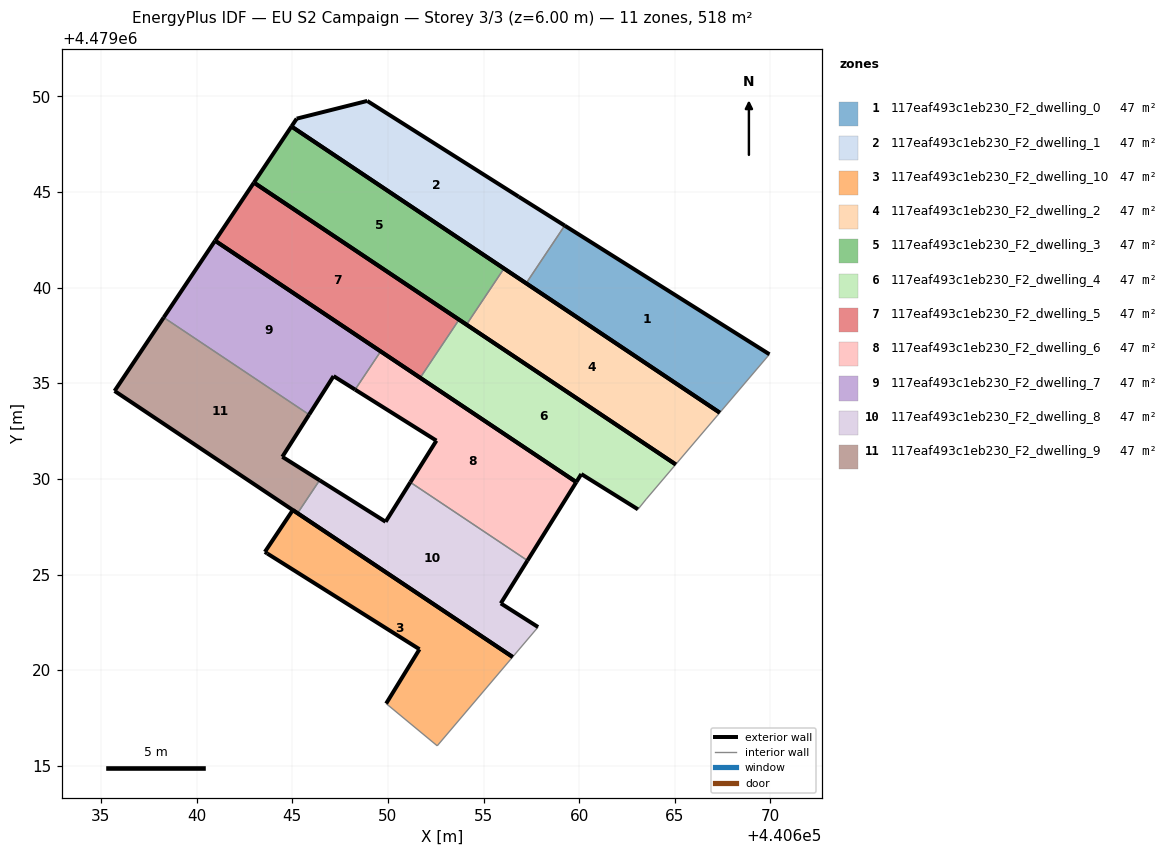
=== STOREY PLAN SPEC (per zone: floor XY polygon, exterior-wall plan segments, windows/doors) ===
zone 1: 117eaf493c1eb230_F2_dwelling_0  (47.1 m²)
  floor: (440667.35, 4479033.46) (440669.95, 4479036.51) (440659.24, 4479043.24) (440657.23, 4479040.22)
  exterior wall: (440659.24, 4479043.24) – (440669.95, 4479036.51)  [12.6 m]
  exterior wall: (440667.35, 4479033.46) – (440657.23, 4479040.22)  [12.2 m]
  interior walls: 2
zone 2: 117eaf493c1eb230_F2_dwelling_1  (47.1 m²)
  floor: (440657.23, 4479040.22) (440659.24, 4479043.24) (440656.84, 4479044.75) (440648.92, 4479049.76) (440645.23, 4479048.83) (440644.96, 4479048.42)
  exterior wall: (440644.96, 4479048.42) – (440645.23, 4479048.83)  [0.5 m]
  exterior wall: (440645.23, 4479048.83) – (440648.92, 4479049.76)  [3.8 m]
  exterior wall: (440648.92, 4479049.76) – (440656.84, 4479044.75)  [9.4 m]
  exterior wall: (440656.84, 4479044.75) – (440659.24, 4479043.24)  [2.8 m]
  exterior wall: (440657.23, 4479040.22) – (440644.96, 4479048.42)  [14.8 m]
  interior walls: 1
zone 3: 117eaf493c1eb230_F2_dwelling_10  (46.8 m²)
  floor: (440652.58, 4479016.05) (440656.52, 4479020.69) (440645.03, 4479028.37) (440643.57, 4479026.18) (440643.70, 4479026.10) (440651.65, 4479021.10) (440649.91, 4479018.26)
  exterior wall: (440643.57, 4479026.18) – (440645.03, 4479028.37)  [2.6 m]
  exterior wall: (440645.03, 4479028.37) – (440656.52, 4479020.69)  [13.8 m]
  exterior wall: (440649.91, 4479018.26) – (440651.65, 4479021.10)  [3.3 m]
  exterior wall: (440651.65, 4479021.10) – (440643.70, 4479026.10)  [9.4 m]
  exterior wall: (440643.70, 4479026.10) – (440643.57, 4479026.18)  [0.2 m]
  interior walls: 2
zone 4: 117eaf493c1eb230_F2_dwelling_2  (47.1 m²)
  floor: (440665.05, 4479030.76) (440667.35, 4479033.46) (440656.07, 4479041.00) (440654.11, 4479038.07)
  exterior wall: (440665.05, 4479030.76) – (440654.11, 4479038.07)  [13.2 m]
  exterior wall: (440656.07, 4479041.00) – (440667.35, 4479033.46)  [13.6 m]
  interior walls: 2
zone 5: 117eaf493c1eb230_F2_dwelling_3  (47.1 m²)
  floor: (440654.11, 4479038.07) (440656.07, 4479041.00) (440644.96, 4479048.42) (440643.00, 4479045.49)
  exterior wall: (440654.11, 4479038.07) – (440643.00, 4479045.49)  [13.4 m]
  exterior wall: (440643.00, 4479045.49) – (440644.96, 4479048.42)  [3.5 m]
  exterior wall: (440644.96, 4479048.42) – (440656.07, 4479041.00)  [13.4 m]
  interior walls: 1
zone 6: 117eaf493c1eb230_F2_dwelling_4  (47.1 m²)
  floor: (440663.51, 4479028.95) (440665.05, 4479030.76) (440653.72, 4479038.33) (440651.69, 4479035.29) (440659.85, 4479029.83) (440660.11, 4479030.25) (440663.07, 4479028.41)
  exterior wall: (440659.85, 4479029.83) – (440651.69, 4479035.29)  [9.8 m]
  exterior wall: (440653.72, 4479038.33) – (440665.05, 4479030.76)  [13.6 m]
  exterior wall: (440663.07, 4479028.41) – (440660.11, 4479030.25)  [3.5 m]
  exterior wall: (440660.11, 4479030.25) – (440659.85, 4479029.83)  [0.5 m]
  interior walls: 3
zone 7: 117eaf493c1eb230_F2_dwelling_5  (47.1 m²)
  floor: (440651.69, 4479035.29) (440653.72, 4479038.33) (440643.00, 4479045.49) (440640.97, 4479042.45)
  exterior wall: (440651.69, 4479035.29) – (440640.97, 4479042.45)  [12.9 m]
  exterior wall: (440640.97, 4479042.45) – (440643.00, 4479045.49)  [3.7 m]
  exterior wall: (440643.00, 4479045.49) – (440653.72, 4479038.33)  [12.9 m]
  interior walls: 1
zone 8: 117eaf493c1eb230_F2_dwelling_6  (47.1 m²)
  floor: (440657.30, 4479025.73) (440659.85, 4479029.83) (440649.62, 4479036.67) (440648.29, 4479034.67) (440652.54, 4479032.00) (440651.17, 4479029.82)
  exterior wall: (440649.62, 4479036.67) – (440659.85, 4479029.83)  [12.3 m]
  exterior wall: (440659.85, 4479029.83) – (440657.30, 4479025.73)  [4.8 m]
  exterior wall: (440651.17, 4479029.82) – (440652.54, 4479032.00)  [2.6 m]
  exterior wall: (440652.54, 4479032.00) – (440648.29, 4479034.67)  [5.0 m]
  interior walls: 2
zone 9: 117eaf493c1eb230_F2_dwelling_7  (47.1 m²)
  floor: (440648.29, 4479034.67) (440649.62, 4479036.67) (440640.97, 4479042.45) (440638.28, 4479038.44) (440645.88, 4479033.36) (440647.16, 4479035.37)
  exterior wall: (440638.28, 4479038.44) – (440640.97, 4479042.45)  [4.8 m]
  exterior wall: (440640.97, 4479042.45) – (440649.62, 4479036.67)  [10.4 m]
  exterior wall: (440648.29, 4479034.67) – (440647.16, 4479035.37)  [1.3 m]
  exterior wall: (440647.16, 4479035.37) – (440645.88, 4479033.36)  [2.4 m]
  interior walls: 2
zone 10: 117eaf493c1eb230_F2_dwelling_8  (47.1 m²)
  floor: (440656.52, 4479020.69) (440657.85, 4479022.26) (440655.90, 4479023.49) (440657.30, 4479025.73) (440651.17, 4479029.82) (440649.88, 4479027.76) (440646.43, 4479029.93) (440645.28, 4479028.21)
  exterior wall: (440646.43, 4479029.93) – (440649.88, 4479027.76)  [4.1 m]
  exterior wall: (440649.88, 4479027.76) – (440651.17, 4479029.82)  [2.4 m]
  exterior wall: (440657.30, 4479025.73) – (440655.90, 4479023.49)  [2.6 m]
  exterior wall: (440655.90, 4479023.49) – (440657.85, 4479022.26)  [2.3 m]
  exterior wall: (440656.52, 4479020.69) – (440645.28, 4479028.21)  [13.5 m]
  interior walls: 3
zone 11: 117eaf493c1eb230_F2_dwelling_9  (47.1 m²)
  floor: (440645.28, 4479028.21) (440646.43, 4479029.93) (440644.48, 4479031.16) (440645.88, 4479033.36) (440638.28, 4479038.44) (440635.72, 4479034.60)
  exterior wall: (440645.88, 4479033.36) – (440644.48, 4479031.16)  [2.6 m]
  exterior wall: (440644.48, 4479031.16) – (440646.43, 4479029.93)  [2.3 m]
  exterior wall: (440645.28, 4479028.21) – (440635.72, 4479034.60)  [11.5 m]
  exterior wall: (440635.72, 4479034.60) – (440638.28, 4479038.44)  [4.6 m]
  interior walls: 2

=== DERIVED (storey summary) ===
Building: EU S2 Campaign
Storey: 3 of 3  (floor level z = 6.00 m)
Storey gross floor area: 518.2 m²
Zones on this storey: 11
  - 117eaf493c1eb230_F2_dwelling_0: floor 47.1 m²; exterior wall 24.8 m (74.4 m²); WWR 0.0%
  - 117eaf493c1eb230_F2_dwelling_1: floor 47.1 m²; exterior wall 31.3 m (93.8 m²); WWR 0.0%
  - 117eaf493c1eb230_F2_dwelling_10: floor 46.8 m²; exterior wall 29.3 m (88.0 m²); WWR 0.0%
  - 117eaf493c1eb230_F2_dwelling_2: floor 47.1 m²; exterior wall 26.7 m (80.2 m²); WWR 0.0%
  - 117eaf493c1eb230_F2_dwelling_3: floor 47.1 m²; exterior wall 30.3 m (90.8 m²); WWR 0.0%
  - 117eaf493c1eb230_F2_dwelling_4: floor 47.1 m²; exterior wall 27.4 m (82.3 m²); WWR 0.0%
  - 117eaf493c1eb230_F2_dwelling_5: floor 47.1 m²; exterior wall 29.4 m (88.3 m²); WWR 0.0%
  - 117eaf493c1eb230_F2_dwelling_6: floor 47.1 m²; exterior wall 24.7 m (74.1 m²); WWR 0.0%
  - 117eaf493c1eb230_F2_dwelling_7: floor 47.1 m²; exterior wall 19.0 m (56.9 m²); WWR 0.0%
  - 117eaf493c1eb230_F2_dwelling_8: floor 47.1 m²; exterior wall 25.0 m (74.9 m²); WWR 0.0%
  - 117eaf493c1eb230_F2_dwelling_9: floor 47.1 m²; exterior wall 21.0 m (63.1 m²); WWR 0.0%
Zone adjacency (shared interzone walls):
  - 117eaf493c1eb230_F2_dwelling_0 ↔ 117eaf493c1eb230_F2_dwelling_1
  - 117eaf493c1eb230_F2_dwelling_2 ↔ 117eaf493c1eb230_F2_dwelling_3
  - 117eaf493c1eb230_F2_dwelling_4 ↔ 117eaf493c1eb230_F2_dwelling_5
  - 117eaf493c1eb230_F2_dwelling_6 ↔ 117eaf493c1eb230_F2_dwelling_7
  - 117eaf493c1eb230_F2_dwelling_6 ↔ 117eaf493c1eb230_F2_dwelling_8
  - 117eaf493c1eb230_F2_dwelling_7 ↔ 117eaf493c1eb230_F2_dwelling_9
  - 117eaf493c1eb230_F2_dwelling_8 ↔ 117eaf493c1eb230_F2_dwelling_9